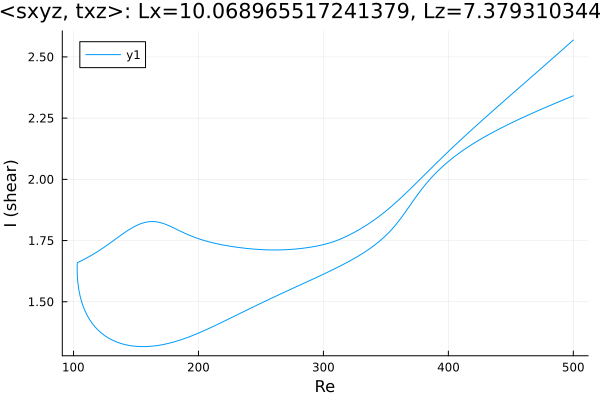

Values plotted in this chart, from the file beside it:
Re, shear
500.0, 2.341
499.5, 2.34
498.1, 2.337
496.6, 2.334
495.2, 2.331
493.8, 2.328
492.4, 2.325
491, 2.322
489.6, 2.319
488.2, 2.316
486.7, 2.313
485.3, 2.31
483.9, 2.307
482.5, 2.304
481.1, 2.301
479.7, 2.298
478.3, 2.295
476.8, 2.292
475.4, 2.288
474, 2.285
472.6, 2.282
471.2, 2.279
469.8, 2.276
468.4, 2.273
466.9, 2.269
465.5, 2.266
464.1, 2.263
462.7, 2.26
461.3, 2.256
459.9, 2.253
458.5, 2.25
457, 2.246
455.6, 2.243
454.2, 2.24
452.8, 2.236
451.4, 2.233
450, 2.229
448.6, 2.226
447.1, 2.222
445.7, 2.219
444.3, 2.215
442.9, 2.211
441.5, 2.208
440.1, 2.204
438.7, 2.2
437.2, 2.196
435.8, 2.193
434.4, 2.189
433, 2.185
431.6, 2.181
430.2, 2.177
428.8, 2.173
427.3, 2.169
425.9, 2.164
424.5, 2.16
423.1, 2.156
421.7, 2.151
420.3, 2.147
419.1, 2.143
417.7, 2.139
... 569 more rows
